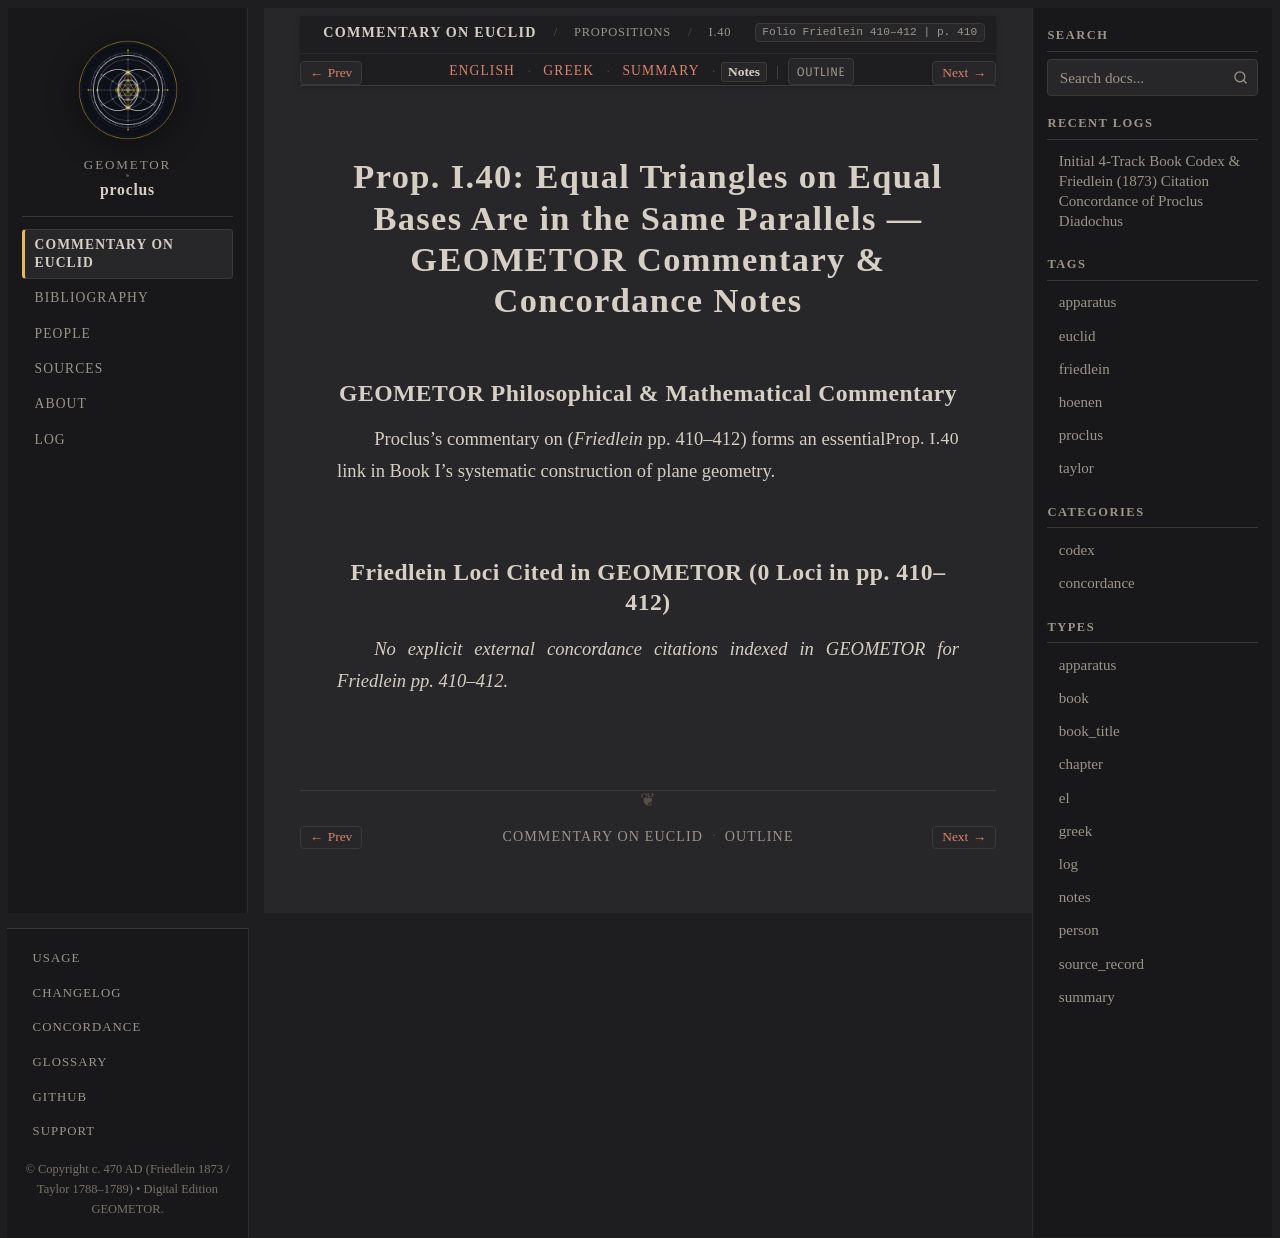

repository: geometor/proclus · page: in_euclidem/propositions/40/notes.html · generator: sphinx

:order: 40
:layout: book
:canonical_id: I.40
:breadcrumb_title: I.40
:folio: Friedlein 410–412
:book: Book I: Propositions
:type: notes
:tracks: English: index | Greek: greek | Summary: summary | Notes: notes

Prop. I.40: Equal Triangles on Equal Bases Are in the Same Parallels — GEOMETOR Commentary & Concordance Notes
==============================================================================================================

GEOMETOR Philosophical & Mathematical Commentary
------------------------------------------------

Proclus's commentary on :just:`Prop. I.40 <I.40>` (*Friedlein* pp. 410–412) forms an essential link in Book I's systematic construction of plane geometry.

Friedlein Loci Cited in GEOMETOR (0 Loci in pp. 410–412)
-------------------------------------------------------------------------

*No explicit external concordance citations indexed in GEOMETOR for Friedlein pp. 410–412.*
